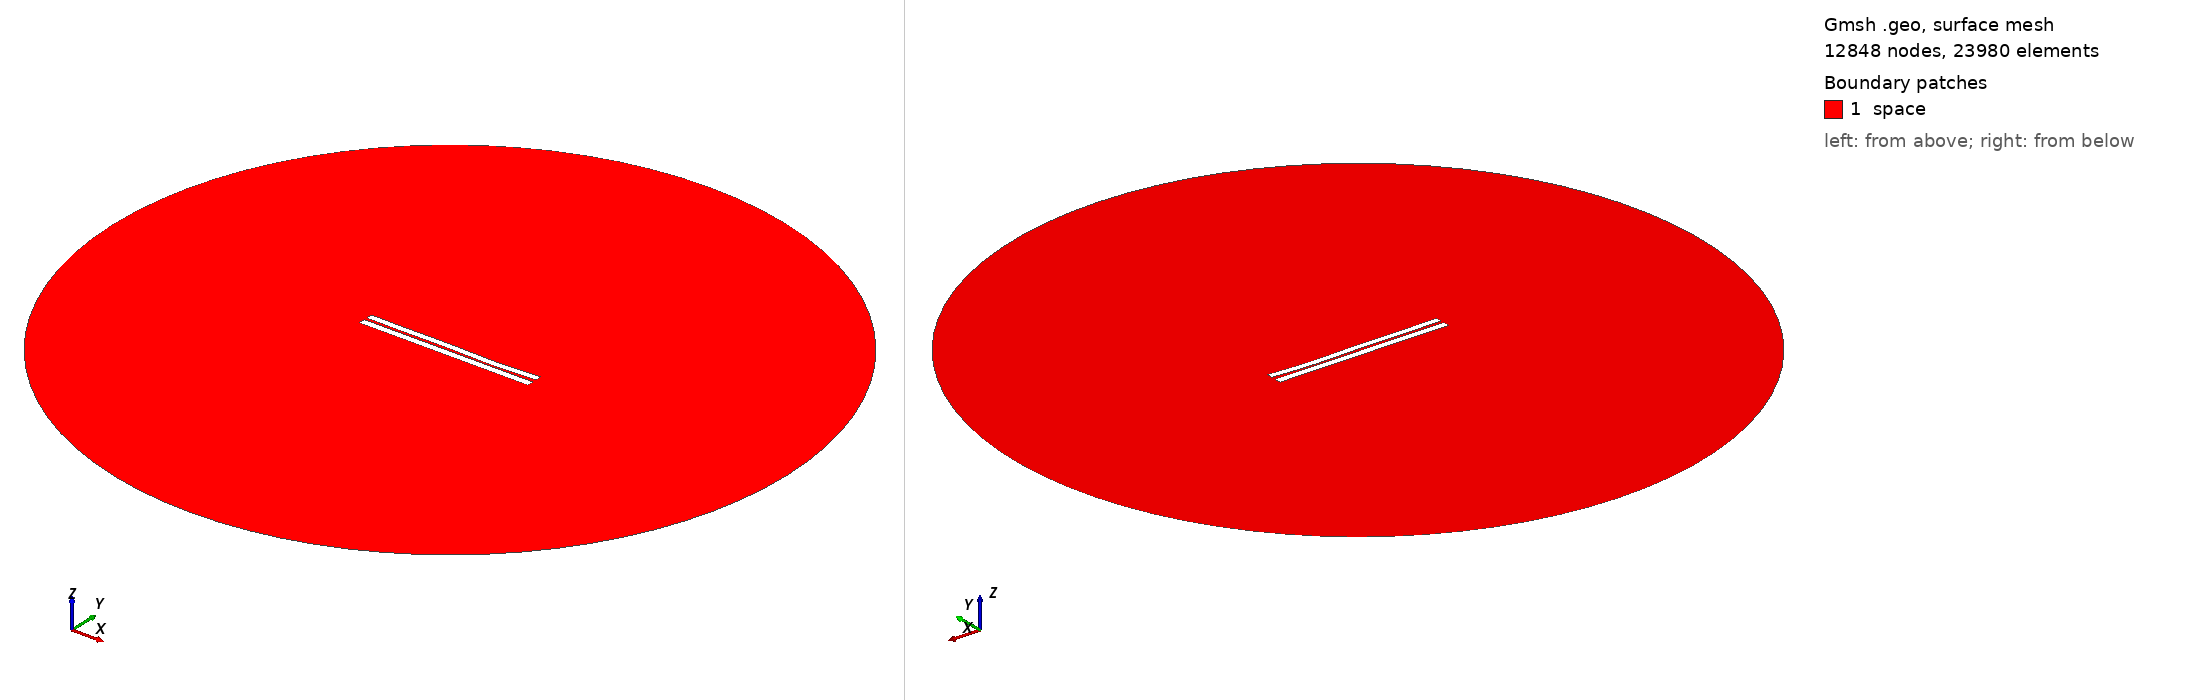

Gmsh geometry script, surface-meshed: 12848 nodes, 23980 surface elements. Boundary patches (legend numbers): 1 space. Left view from above one corner, right view from below the opposite corner. Legend entries are the model's physical surfaces. The drawing asked Gmsh for element sizes between 1% and 20% of the model's largest extent; the script's own settings can give other sizes.

=== 3146.geo (drawn) ===
//---------------------------------------
// Geometry kernel
//---------------------------------------

SetFactory("OpenCASCADE");



//---------------------------------------
// Parameters of the geometry
//---------------------------------------

// Overetch of the upper plate
overetch = 0.125;

// Distance between the plates
distance = 1.5;

// Discretization over the x axis (for the deformation)
nx = 50; 

// Length of the plate
L = 100 - overetch; 

// Number of modes
n = 4; 

// 1st mode coefficient
coeff(1) = -0.15;
beta(1) = 0.596864 * 3.1415926535 / L;

// 2nd mode coefficient
coeff(2) = -0.15;
beta(2) = 1.49418 * 3.1415926535 / L;

// 3rd mode coefficient
coeff(3) = 0.15;
beta(3) = 2.50025 * 3.1415926535 / L;

// 4th mode coefficient
coeff(4) = -0.15;
beta(4) = 3.49999 * 3.1415926535 / L;



//---------------------------------------
// Upper plate (deformed rectangle)
//---------------------------------------

// Coordiantes of the upper plate
xmin = -50;
xmax = 50 - overetch;

// Height of the upper plate
yheight = 4 - 2 * overetch;

// Indexes of the points
UpperID[] = {};
LowerID[] = {};
LeftID[] = {};
RightID[] = {};

// Point index
p = 1;

// Horizontal edges
For i In {1:nx}
    x = xmin + (i-1)*(xmax - xmin)/(nx-1);

    y_bottom = distance / 2 + overetch;
    For j In {1:n}
        C = (Cosh(beta(j)*L) + Cos(beta(j)*L)) / (Sinh(beta(j)*L) + Sin(beta(j)*L));
        y_bottom  = y_bottom + coeff(j) * (Cosh(beta(j)*(x+50)) - Cos(beta(j)*(x+50)) - C * (Sinh(beta(j)*(x+50)) - Sin(beta(j)*(x+50))));
    EndFor

    y_top = y_bottom + yheight;

    Point(p) = {x, y_top, 0, 1.0};
    UpperID[i] = p;
    p = p + 1;

    Point(p) = {x, y_bottom, 0, 1.0};
    LowerID[i] = p;
    p = p + 1;
EndFor

// Create point lists
UpperPts[] = {}; LowerPts[] = {};
For i In {1:nx}
  UpperPts[] += {UpperID[i]};
  LowerPts[] += {LowerID[i]};
EndFor

// Build splines
Spline(1) = {UpperPts[]};
Spline(2) = {LowerPts[]};
Line(3) = {LowerPts[nx-1], UpperPts[nx-1]};
Line(4) = {LowerPts[0], UpperPts[0]};

// Build the plane surface
Curve Loop(1) = {2, 3, -1, -4};
Plane Surface(1) = {1};



//---------------------------------------
// Lower plate (rectangle)
//---------------------------------------

// Vertices
Point(1001) = {-50, -1, 0, 1.0};
Point(1002) = { 50, -1, 0, 1.0};
Point(1003) = { 50,  -5, 0, 1.0};
Point(1004) = {-50,  -5, 0, 1.0};

// Edges
Line(5) = {1001, 1002};
Line(6) = {1002, 1003};
Line(7) = {1003, 1004};
Line(8) = {1004, 1001};

// Plane surface
Line Loop(2) = {5, 6, 7, 8};
Plane Surface(2) = {2}; 



//---------------------------------------
// Outer (fictious) boundary
//---------------------------------------

// Points
Point(1005) = {0, 0, 0};       // Center
Point(1006) = {200, 0, 0};     // Start point
Point(1007) = {0, 200, 0};     // 90 degrees
Point(1008) = {-200, 0, 0};    // 180 degrees
Point(1009) = {0, -200, 0};    // 270 degrees

// Circle arcs (each needs start, center, end)
Circle(9) = {1006, 1005, 1007};
Circle(10) = {1007, 1005, 1008};
Circle(11) = {1008, 1005, 1009};
Circle(12) = {1009, 1005, 1006};

// Plane surface for the entire domain
Curve Loop(3) = {9, 10, 11, 12};
Surface(3) = {3};

// Subtract the plates from the whole domain to obtain the actual domain where we want to solve the equations
BooleanDifference{ Surface{3}; Delete; }{ Surface{1}; Surface{2}; Delete; }




//---------------------------------------
// Transfinite Lines/Curves
//---------------------------------------

// Set the number of points on the boundaries
r = 7;

// Plates
Transfinite Curve {1, 2} = 50*r Using Progression 1;
Transfinite Curve {3, 4} = 2*r Using Progression 1;
Transfinite Line {5, 7} = 50*r Using Progression 1;
Transfinite Line {6, 8} = 2*r Using Progression 1;

// Outer boundary
Transfinite Line {9, 10, 11, 12} = 20 Using Progression 1;



//---------------------------------------
// Physical groups
//---------------------------------------                

// Physical curves (boundaries)
Physical Line("force_segment", 10) = {2};
Physical Line("upper_plate", 11) = {1, 3, 4};
Physical Line("lower_plate", 12) = {5, 6, 7, 8};
Physical Line("boundary", 20) = {9, 10, 11, 12};

// Physical Surfaces
Physical Surface("space", 30) = {3};



//---------------------------------------
// 6. Generate the Mesh
//---------------------------------------

// 2D mesh generation
Mesh 2;
